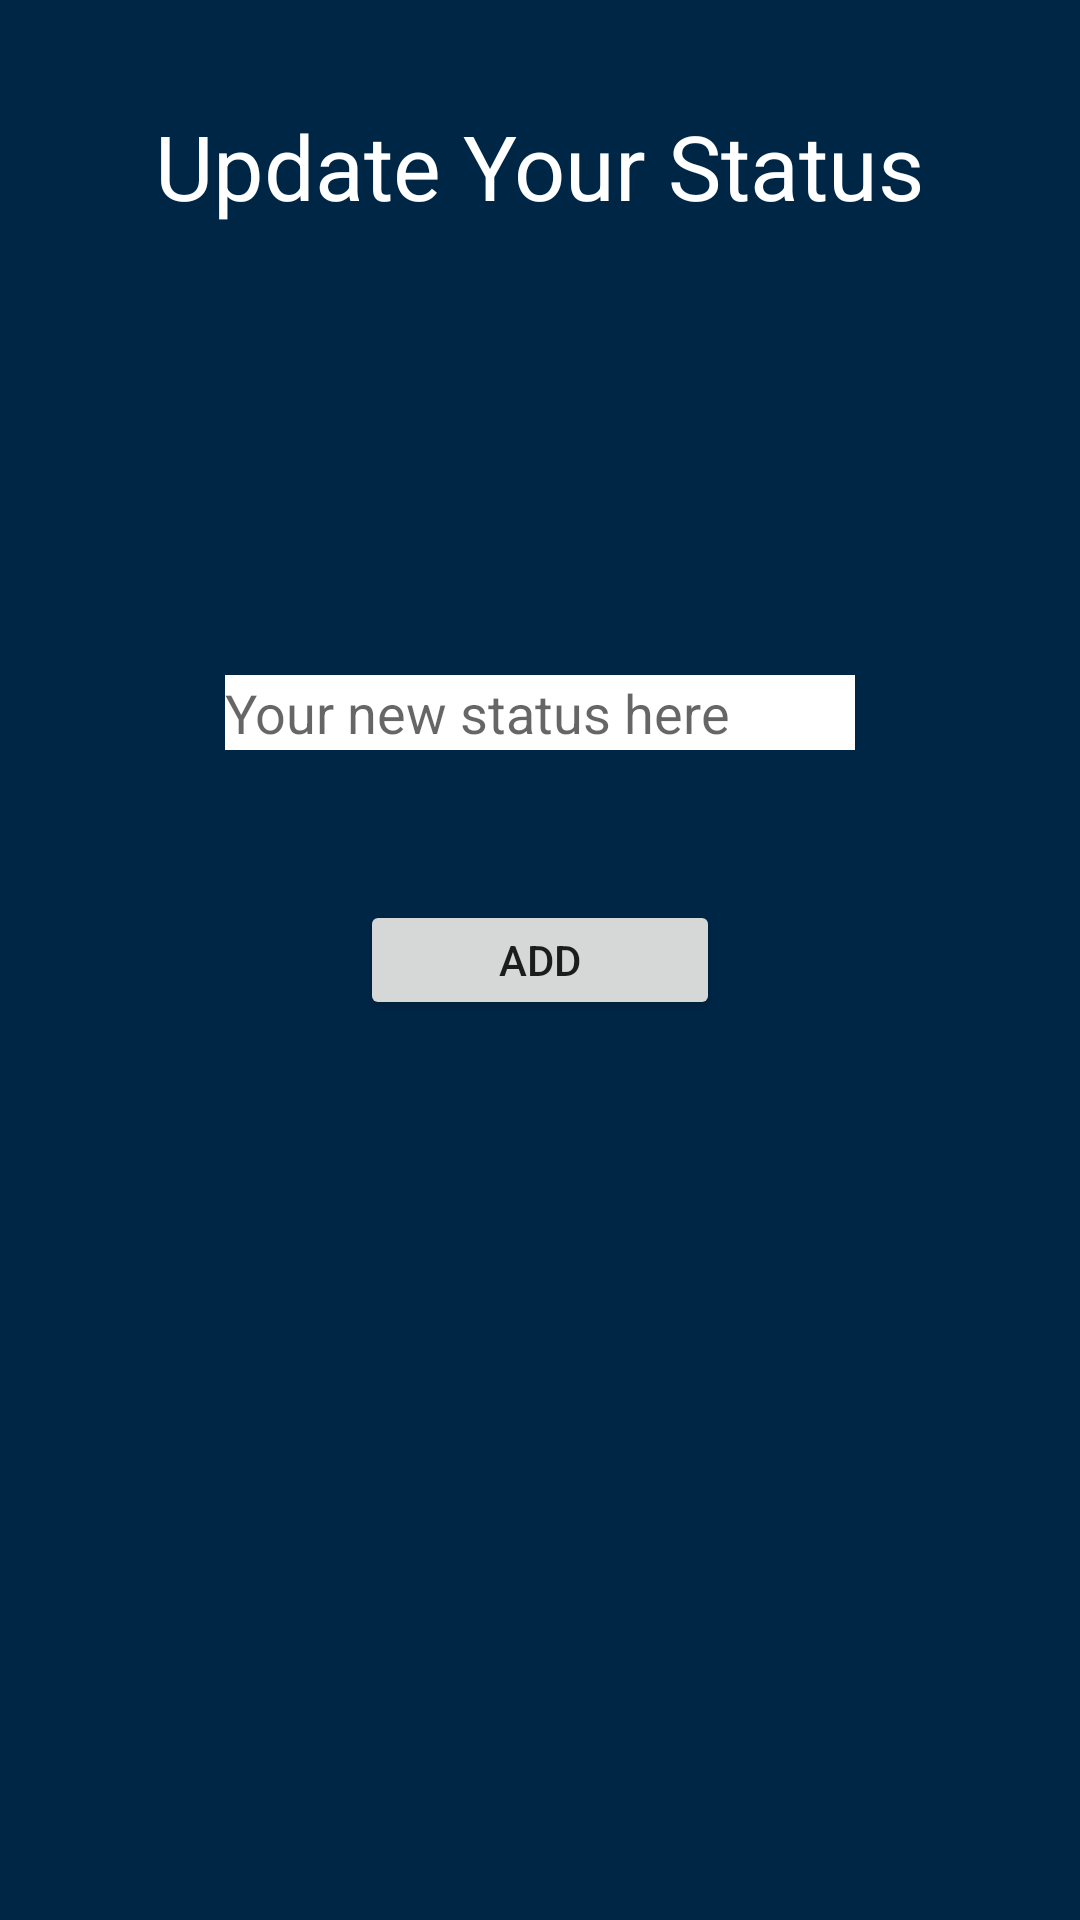

Here is an Android app screen rendered from its layout file. Give the layout XML and the strings, colors and styles it references.
<!-- AndroidManifest.xml: application theme AppTheme -->
<!-- res/layout/update_user_status.xml -->
<?xml version="1.0" encoding="utf-8"?>
<RelativeLayout xmlns:android="http://schemas.android.com/apk/res/android"
    xmlns:app="http://schemas.android.com/apk/res-auto"
    xmlns:tools="http://schemas.android.com/tools"
    android:id="@+id/activity_brunel_buyn_sell"
    android:layout_width="match_parent"
    android:layout_height="match_parent"
    android:paddingBottom="@dimen/activity_vertical_margin"
    android:paddingLeft="@dimen/activity_horizontal_margin"
    android:paddingRight="@dimen/activity_horizontal_margin"
    android:paddingTop="@dimen/activity_vertical_margin"
    android:background="#002646"
    tools:context="com.brunel.team28.maraudersmap.MainActivity">

    <TextView
        android:text="Update Your Status"
        android:layout_width="wrap_content"
        android:layout_height="wrap_content"
        android:layout_marginTop="19dp"
        android:textColor="#ffffff"
        android:id="@+id/UpdateStatusBanner"
        android:textSize="30sp"
        android:layout_alignParentTop="true"
        android:layout_centerHorizontal="true" />



    <EditText
        android:layout_width="wrap_content"
        android:layout_height="25dp"
        android:inputType="textPersonName"
        android:ems="10"
        android:background="#ffffff"
        android:id="@+id/editText_newUserStatus"
        android:layout_marginRight="40dp"
        android:hint="Your new status here"
        android:layout_above="@+id/btn_addStatus"
        android:layout_centerHorizontal="true"
        android:layout_marginBottom="50dp" />

    <Button
        android:text="Add"
        android:layout_width="120dp"
        android:layout_height="40dp"
        android:id="@+id/btn_addStatus"
        android:layout_centerVertical="true"
        android:layout_centerHorizontal="true" />


</RelativeLayout>
<!-- resources referenced by this layout -->
<resources>
  <dimen name="activity_horizontal_margin">16dp</dimen>
  <dimen name="activity_vertical_margin">16dp</dimen>
  <style name="AppTheme" parent="Theme.AppCompat.Light.DarkActionBar">
  		<item name="colorPrimary">@color/ColorPrimary</item>
  		<item name="colorPrimaryDark">@color/ColorPrimaryDark</item>
  		<item name="colorAccent">@color/ColorAccent</item>
  	</style>
  <color name="ColorPrimary">#003b6c</color>
  <color name="ColorPrimaryDark">#003b6c</color>
  <color name="ColorAccent">#8BC34A</color>
</resources>
